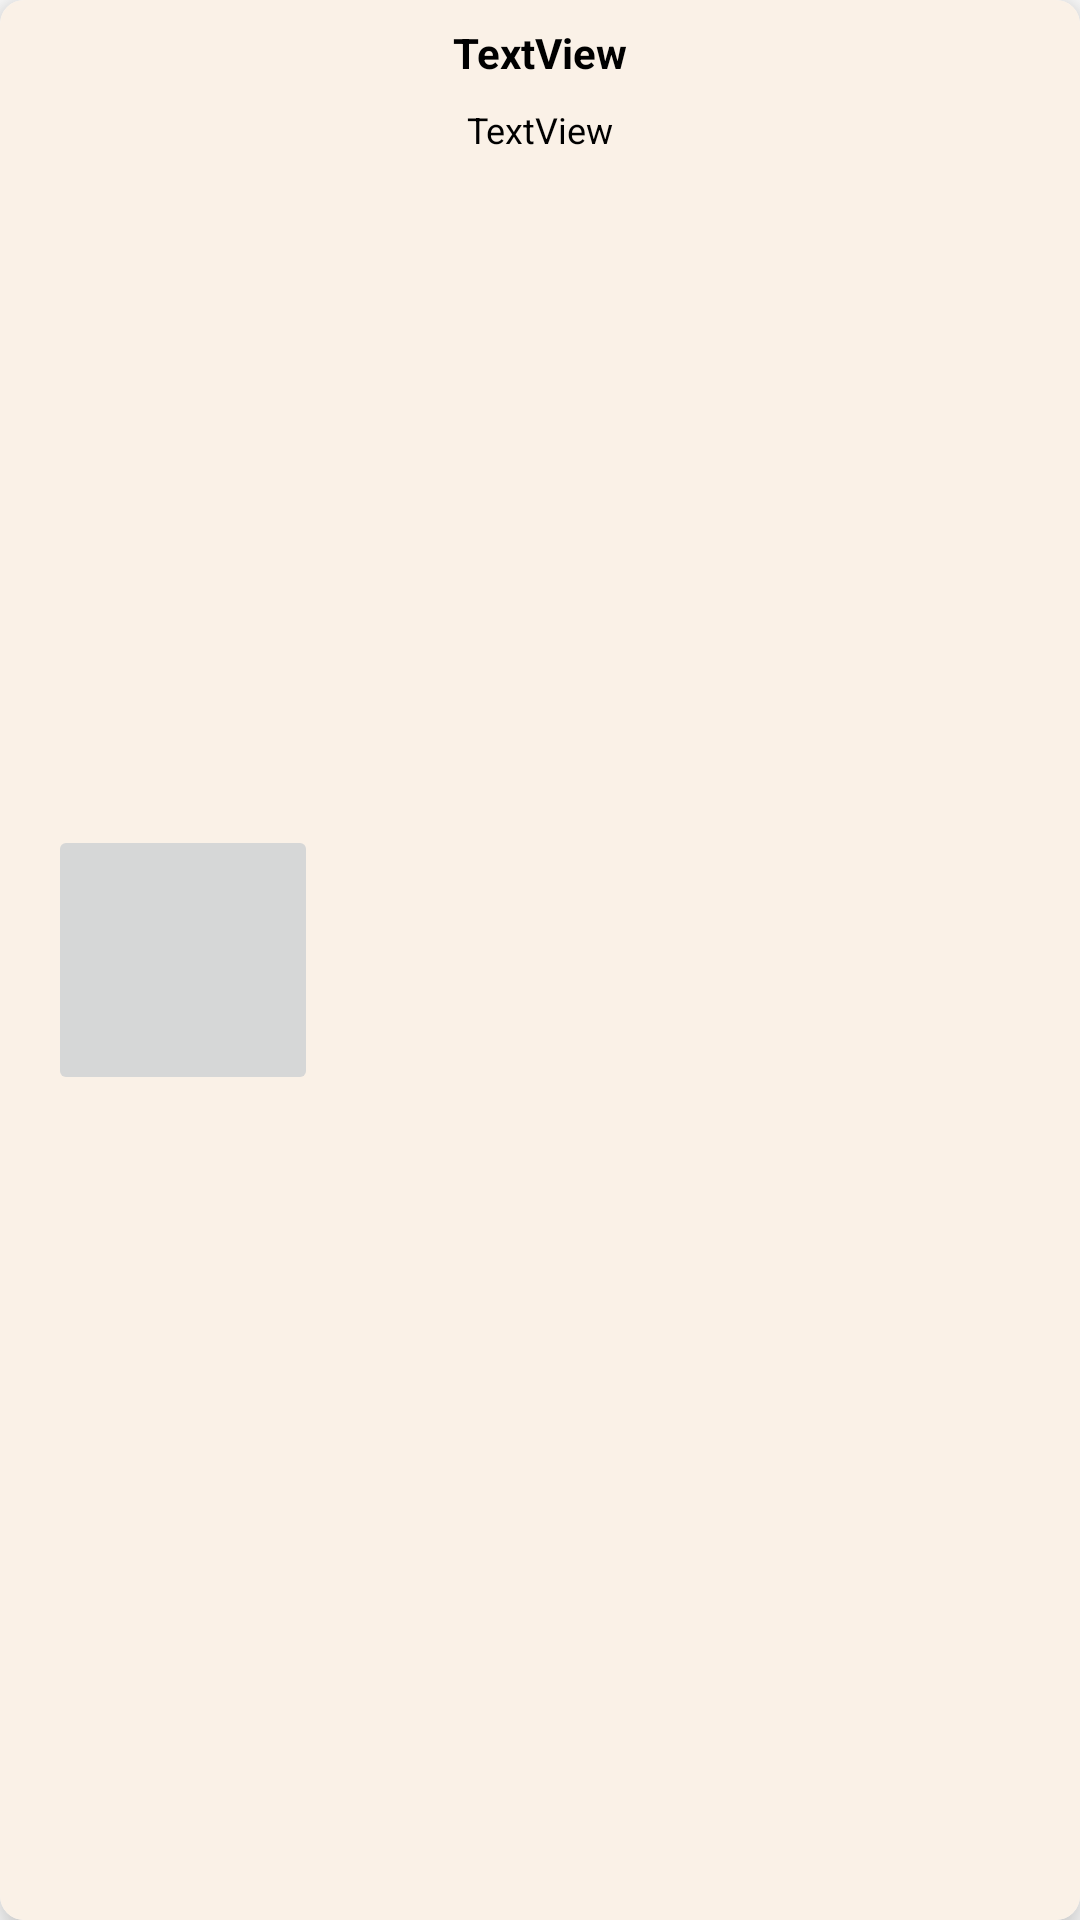

The Android layout XML behind this screen, and the referenced resources:
<!-- AndroidManifest.xml: application theme Theme.Myoga -->
<!-- res/layout/asana_item.xml -->
<?xml version="1.0" encoding="utf-8"?>
<androidx.cardview.widget.CardView xmlns:android="http://schemas.android.com/apk/res/android"
    xmlns:app="http://schemas.android.com/apk/res-auto"
    xmlns:tools="http://schemas.android.com/tools"
    android:layout_width="match_parent"
    android:layout_height="wrap_content"
    android:layout_margin="8dp"
    app:cardCornerRadius="8dp"
    app:cardElevation="8dp">

    <androidx.constraintlayout.widget.ConstraintLayout
        android:layout_width="match_parent"
        android:layout_height="match_parent"
        android:background="#FAF1E7">

        <TextView
            android:id="@+id/bookTitle"
            android:layout_width="wrap_content"
            android:layout_height="wrap_content"
            android:layout_marginTop="8dp"
            android:text="TextView"
            android:textColor="@color/black"
            android:textStyle="bold"
            app:layout_constraintEnd_toEndOf="parent"
            app:layout_constraintHorizontal_bias="0.5"
            app:layout_constraintStart_toStartOf="parent"
            app:layout_constraintTop_toTopOf="parent" />

        <TextView
            android:id="@+id/bookAuthor"
            android:layout_width="wrap_content"
            android:layout_height="wrap_content"
            android:layout_marginTop="8dp"
            android:text="TextView"
            android:textSize="12sp"
            android:textColor="@color/black"
            app:layout_constraintEnd_toEndOf="parent"
            app:layout_constraintStart_toStartOf="parent"
            app:layout_constraintTop_toBottomOf="@+id/bookTitle" />

        <ImageView
            android:id="@+id/asanaGeneral"
            android:layout_width="31dp"
            android:layout_height="31dp"
            android:layout_marginTop="16dp"
            android:layout_marginEnd="16dp"
            android:layout_marginBottom="16dp"
            android:clickable="true"
            app:layout_constraintBottom_toBottomOf="parent"
            app:layout_constraintEnd_toEndOf="parent"
            app:layout_constraintHorizontal_bias="1.0"
            app:layout_constraintStart_toStartOf="parent"
            app:layout_constraintTop_toTopOf="parent"
            tools:srcCompat="@drawable/yoga_avatar" />

        <ImageButton
            android:id="@+id/tvBookImage"
            android:layout_width="90dp"
            android:layout_height="90dp"
            android:layout_margin="16dp"
            android:adjustViewBounds="true"
            android:scaleType="centerInside"
            app:layout_constraintBottom_toBottomOf="parent"
            app:layout_constraintStart_toStartOf="parent"
            app:layout_constraintTop_toTopOf="parent"
            tools:srcCompat="@tools:sample/avatars" />

    </androidx.constraintlayout.widget.ConstraintLayout>
</androidx.cardview.widget.CardView>
<!-- resources referenced by this layout -->
<resources>
  <color name="black">#FF000000</color>
  <!-- drawable yoga_avatar: png bitmap (drawable, 20969 bytes) -->
  <style name="Theme.Myoga" parent="Theme.MaterialComponents.DayNight.DarkActionBar">
          
          <item name="colorPrimary">@color/white</item>
          <item name="colorPrimaryVariant">@color/purple_700</item>
          <item name="colorOnPrimary">#fec89a</item>
          
          <item name="colorSecondary">@color/teal_200</item>
          <item name="colorSecondaryVariant">@color/teal_700</item>
          <item name="colorOnSecondary">@color/black</item>
          
          <item name="android:statusBarColor" tools:targetApi="l">#fec89a</item>
          
      </style>
  <color name="white">#FAF1E7</color>
  <color name="purple_700">#FF3700B3</color>
  <color name="teal_200">#FF03DAC5</color>
  <color name="teal_700">#FF018786</color>
</resources>
